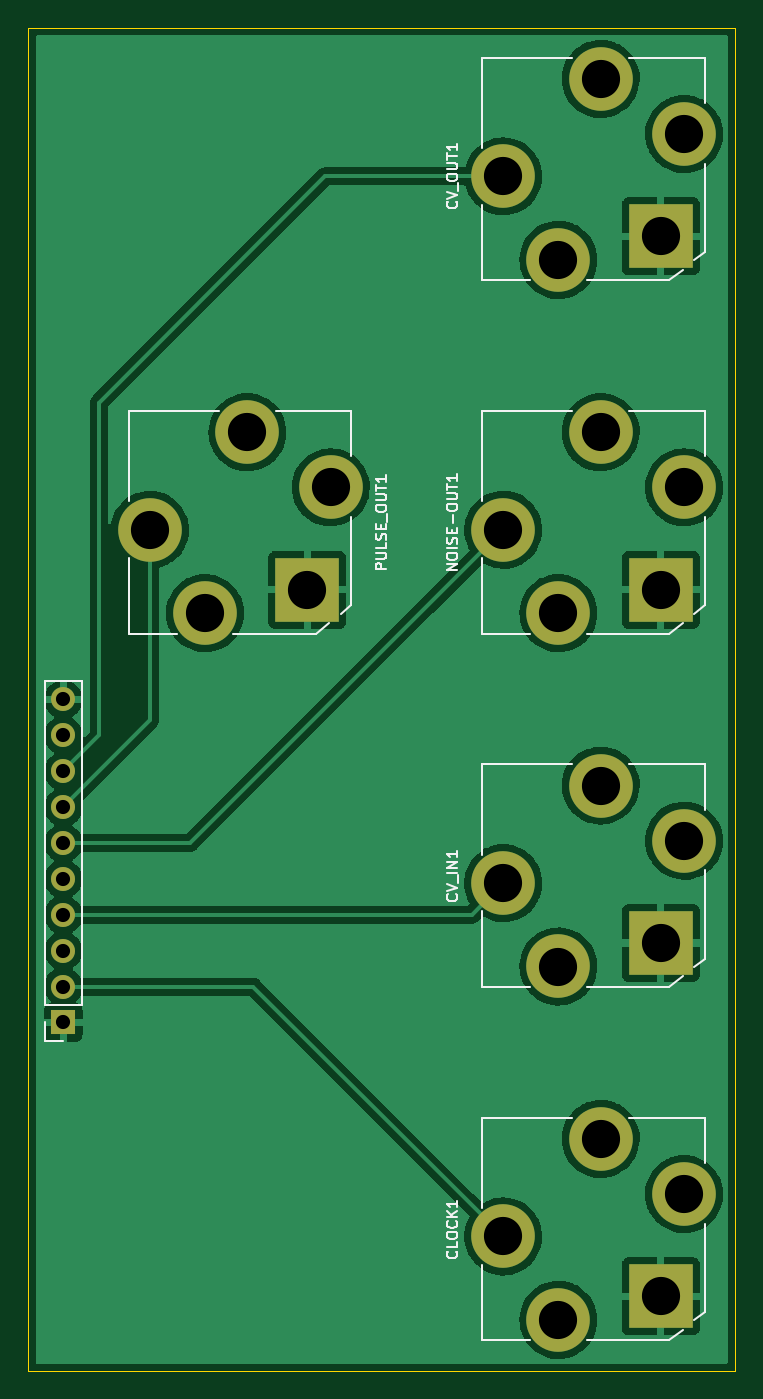
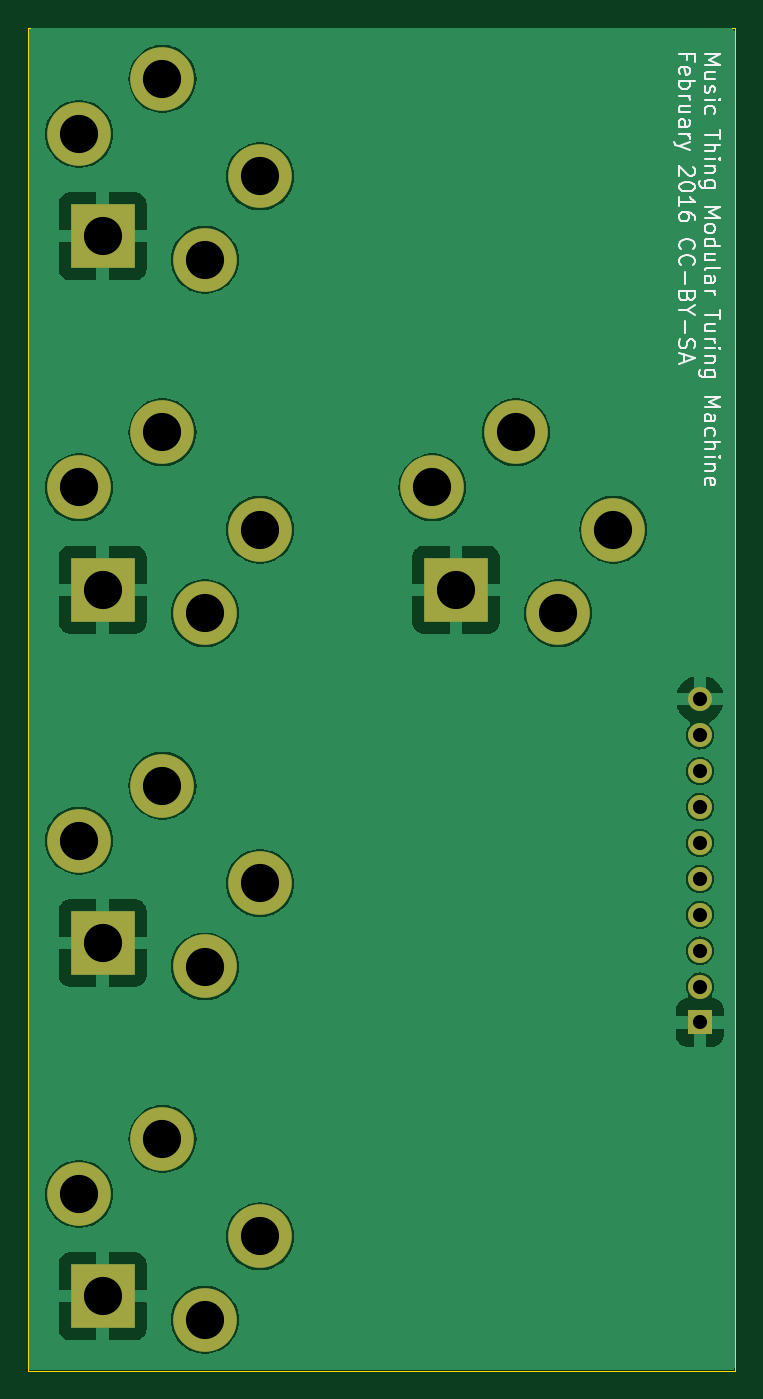
Circuit board: 10 layer files. Board 50.0 x 95.0 mm.
- bottom_copper: TuringJack-B_Cu.gbr (94872 bytes)
- bottom_mask: TuringJack-B_Mask.gbr (1598 bytes)
- paste: TuringJack-B_Paste.gbr (493 bytes)
- bottom_silk: TuringJack-B_Silkscreen.gbr (13593 bytes)
- outline: TuringJack-Edge_Cuts.gbr (733 bytes)
- top_copper: TuringJack-F_Cu.gbr (104531 bytes)
- top_mask: TuringJack-F_Mask.gbr (1598 bytes)
- paste: TuringJack-F_Paste.gbr (493 bytes)
- top_silk: TuringJack-F_Silkscreen.gbr (12162 bytes)
- drill: TuringJack-PTH.drl (545 bytes)

=== bottom_copper: TuringJack-B_Cu.gbr (94872 bytes, source omitted) ===
=== bottom_mask: TuringJack-B_Mask.gbr ===
G04 #@! TF.GenerationSoftware,KiCad,Pcbnew,(6.0.5)*
G04 #@! TF.CreationDate,2022-06-09T21:52:40-05:00*
G04 #@! TF.ProjectId,TuringJack,54757269-6e67-44a6-9163-6b2e6b696361,rev?*
G04 #@! TF.SameCoordinates,Original*
G04 #@! TF.FileFunction,Soldermask,Bot*
G04 #@! TF.FilePolarity,Negative*
%FSLAX46Y46*%
G04 Gerber Fmt 4.6, Leading zero omitted, Abs format (unit mm)*
G04 Created by KiCad (PCBNEW (6.0.5)) date 2022-06-09 21:52:40*
%MOMM*%
%LPD*%
G01*
G04 APERTURE LIST*
%ADD10C,4.500001*%
%ADD11R,4.500001X4.500001*%
%ADD12C,4.500000*%
%ADD13R,1.700000X1.700000*%
%ADD14O,1.700000X1.700000*%
G04 APERTURE END LIST*
D10*
X210500000Y-126100000D03*
X216400000Y-130000000D03*
D11*
X214740000Y-137240000D03*
D12*
X203600000Y-133000000D03*
X207500000Y-138900000D03*
D13*
X172475000Y-117860000D03*
D14*
X172475000Y-115320000D03*
X172475000Y-112780000D03*
X172475000Y-110240000D03*
X172475000Y-107700000D03*
X172475000Y-105160000D03*
X172475000Y-102620000D03*
X172475000Y-100080000D03*
X172475000Y-97540000D03*
X172475000Y-95000000D03*
D10*
X210500000Y-76100000D03*
X216400000Y-80000000D03*
D11*
X214740000Y-87240000D03*
D12*
X203600000Y-83000000D03*
X207500000Y-88900000D03*
D10*
X210500000Y-51100000D03*
X216400000Y-55000000D03*
D11*
X214740000Y-62240000D03*
D12*
X203600000Y-58000000D03*
X207500000Y-63900000D03*
D10*
X210500000Y-101100000D03*
X216400000Y-105000000D03*
D11*
X214740000Y-112240000D03*
D12*
X203600000Y-108000000D03*
X207500000Y-113900000D03*
D10*
X185500000Y-76100000D03*
X191400000Y-80000000D03*
D11*
X189740000Y-87240000D03*
D12*
X178600000Y-83000000D03*
X182500000Y-88900000D03*
M02*

=== paste: TuringJack-B_Paste.gbr ===
G04 #@! TF.GenerationSoftware,KiCad,Pcbnew,(6.0.5)*
G04 #@! TF.CreationDate,2022-06-09T21:52:40-05:00*
G04 #@! TF.ProjectId,TuringJack,54757269-6e67-44a6-9163-6b2e6b696361,rev?*
G04 #@! TF.SameCoordinates,Original*
G04 #@! TF.FileFunction,Paste,Bot*
G04 #@! TF.FilePolarity,Positive*
%FSLAX46Y46*%
G04 Gerber Fmt 4.6, Leading zero omitted, Abs format (unit mm)*
G04 Created by KiCad (PCBNEW (6.0.5)) date 2022-06-09 21:52:40*
%MOMM*%
%LPD*%
G01*
G04 APERTURE LIST*
G04 APERTURE END LIST*
M02*

=== bottom_silk: TuringJack-B_Silkscreen.gbr (13593 bytes, source omitted) ===
=== outline: TuringJack-Edge_Cuts.gbr ===
G04 #@! TF.GenerationSoftware,KiCad,Pcbnew,(6.0.5)*
G04 #@! TF.CreationDate,2022-06-09T21:52:40-05:00*
G04 #@! TF.ProjectId,TuringJack,54757269-6e67-44a6-9163-6b2e6b696361,rev?*
G04 #@! TF.SameCoordinates,Original*
G04 #@! TF.FileFunction,Profile,NP*
%FSLAX46Y46*%
G04 Gerber Fmt 4.6, Leading zero omitted, Abs format (unit mm)*
G04 Created by KiCad (PCBNEW (6.0.5)) date 2022-06-09 21:52:40*
%MOMM*%
%LPD*%
G01*
G04 APERTURE LIST*
G04 #@! TA.AperFunction,Profile*
%ADD10C,0.050000*%
G04 #@! TD*
G04 APERTURE END LIST*
D10*
X170000000Y-142500000D02*
X170000000Y-47500000D01*
X220000000Y-47500000D02*
X220000000Y-142500000D01*
X220000000Y-142500000D02*
X170000000Y-142500000D01*
X170000000Y-47500000D02*
X220000000Y-47500000D01*
M02*

=== top_copper: TuringJack-F_Cu.gbr (104531 bytes, source omitted) ===
=== top_mask: TuringJack-F_Mask.gbr ===
G04 #@! TF.GenerationSoftware,KiCad,Pcbnew,(6.0.5)*
G04 #@! TF.CreationDate,2022-06-09T21:52:40-05:00*
G04 #@! TF.ProjectId,TuringJack,54757269-6e67-44a6-9163-6b2e6b696361,rev?*
G04 #@! TF.SameCoordinates,Original*
G04 #@! TF.FileFunction,Soldermask,Top*
G04 #@! TF.FilePolarity,Negative*
%FSLAX46Y46*%
G04 Gerber Fmt 4.6, Leading zero omitted, Abs format (unit mm)*
G04 Created by KiCad (PCBNEW (6.0.5)) date 2022-06-09 21:52:40*
%MOMM*%
%LPD*%
G01*
G04 APERTURE LIST*
%ADD10C,4.500001*%
%ADD11R,4.500001X4.500001*%
%ADD12C,4.500000*%
%ADD13R,1.700000X1.700000*%
%ADD14O,1.700000X1.700000*%
G04 APERTURE END LIST*
D10*
X210500000Y-126100000D03*
X216400000Y-130000000D03*
D11*
X214740000Y-137240000D03*
D12*
X203600000Y-133000000D03*
X207500000Y-138900000D03*
D13*
X172475000Y-117860000D03*
D14*
X172475000Y-115320000D03*
X172475000Y-112780000D03*
X172475000Y-110240000D03*
X172475000Y-107700000D03*
X172475000Y-105160000D03*
X172475000Y-102620000D03*
X172475000Y-100080000D03*
X172475000Y-97540000D03*
X172475000Y-95000000D03*
D10*
X210500000Y-76100000D03*
X216400000Y-80000000D03*
D11*
X214740000Y-87240000D03*
D12*
X203600000Y-83000000D03*
X207500000Y-88900000D03*
D10*
X210500000Y-51100000D03*
X216400000Y-55000000D03*
D11*
X214740000Y-62240000D03*
D12*
X203600000Y-58000000D03*
X207500000Y-63900000D03*
D10*
X210500000Y-101100000D03*
X216400000Y-105000000D03*
D11*
X214740000Y-112240000D03*
D12*
X203600000Y-108000000D03*
X207500000Y-113900000D03*
D10*
X185500000Y-76100000D03*
X191400000Y-80000000D03*
D11*
X189740000Y-87240000D03*
D12*
X178600000Y-83000000D03*
X182500000Y-88900000D03*
M02*

=== paste: TuringJack-F_Paste.gbr ===
G04 #@! TF.GenerationSoftware,KiCad,Pcbnew,(6.0.5)*
G04 #@! TF.CreationDate,2022-06-09T21:52:40-05:00*
G04 #@! TF.ProjectId,TuringJack,54757269-6e67-44a6-9163-6b2e6b696361,rev?*
G04 #@! TF.SameCoordinates,Original*
G04 #@! TF.FileFunction,Paste,Top*
G04 #@! TF.FilePolarity,Positive*
%FSLAX46Y46*%
G04 Gerber Fmt 4.6, Leading zero omitted, Abs format (unit mm)*
G04 Created by KiCad (PCBNEW (6.0.5)) date 2022-06-09 21:52:40*
%MOMM*%
%LPD*%
G01*
G04 APERTURE LIST*
G04 APERTURE END LIST*
M02*

=== top_silk: TuringJack-F_Silkscreen.gbr (12162 bytes, source omitted) ===
=== drill: TuringJack-PTH.drl ===
M48
INCH,TZ
T1C0.0394
T2C0.1063
%
G90
G05
T1
X67904Y-37402
X67904Y-38402
X67904Y-39402
X67904Y-40402
X67904Y-41402
X67904Y-42402
X67904Y-43402
X67904Y-44402
X67904Y-45402
X67904Y-46402
T2
X70315Y-32677
X71850Y-35000
X73031Y-29961
X74701Y-34346
X75354Y-31496
X80157Y-22835
X80157Y-32677
X80157Y-42520
X80157Y-52362
X81693Y-25157
X81693Y-35000
X81693Y-44843
X81693Y-54685
X82874Y-20118
X82874Y-29961
X82874Y-39803
X82874Y-49646
X84543Y-24504
X84543Y-34346
X84543Y-44189
X84543Y-54031
X85197Y-21654
X85197Y-31496
X85197Y-41339
X85197Y-51181
T0
M30

